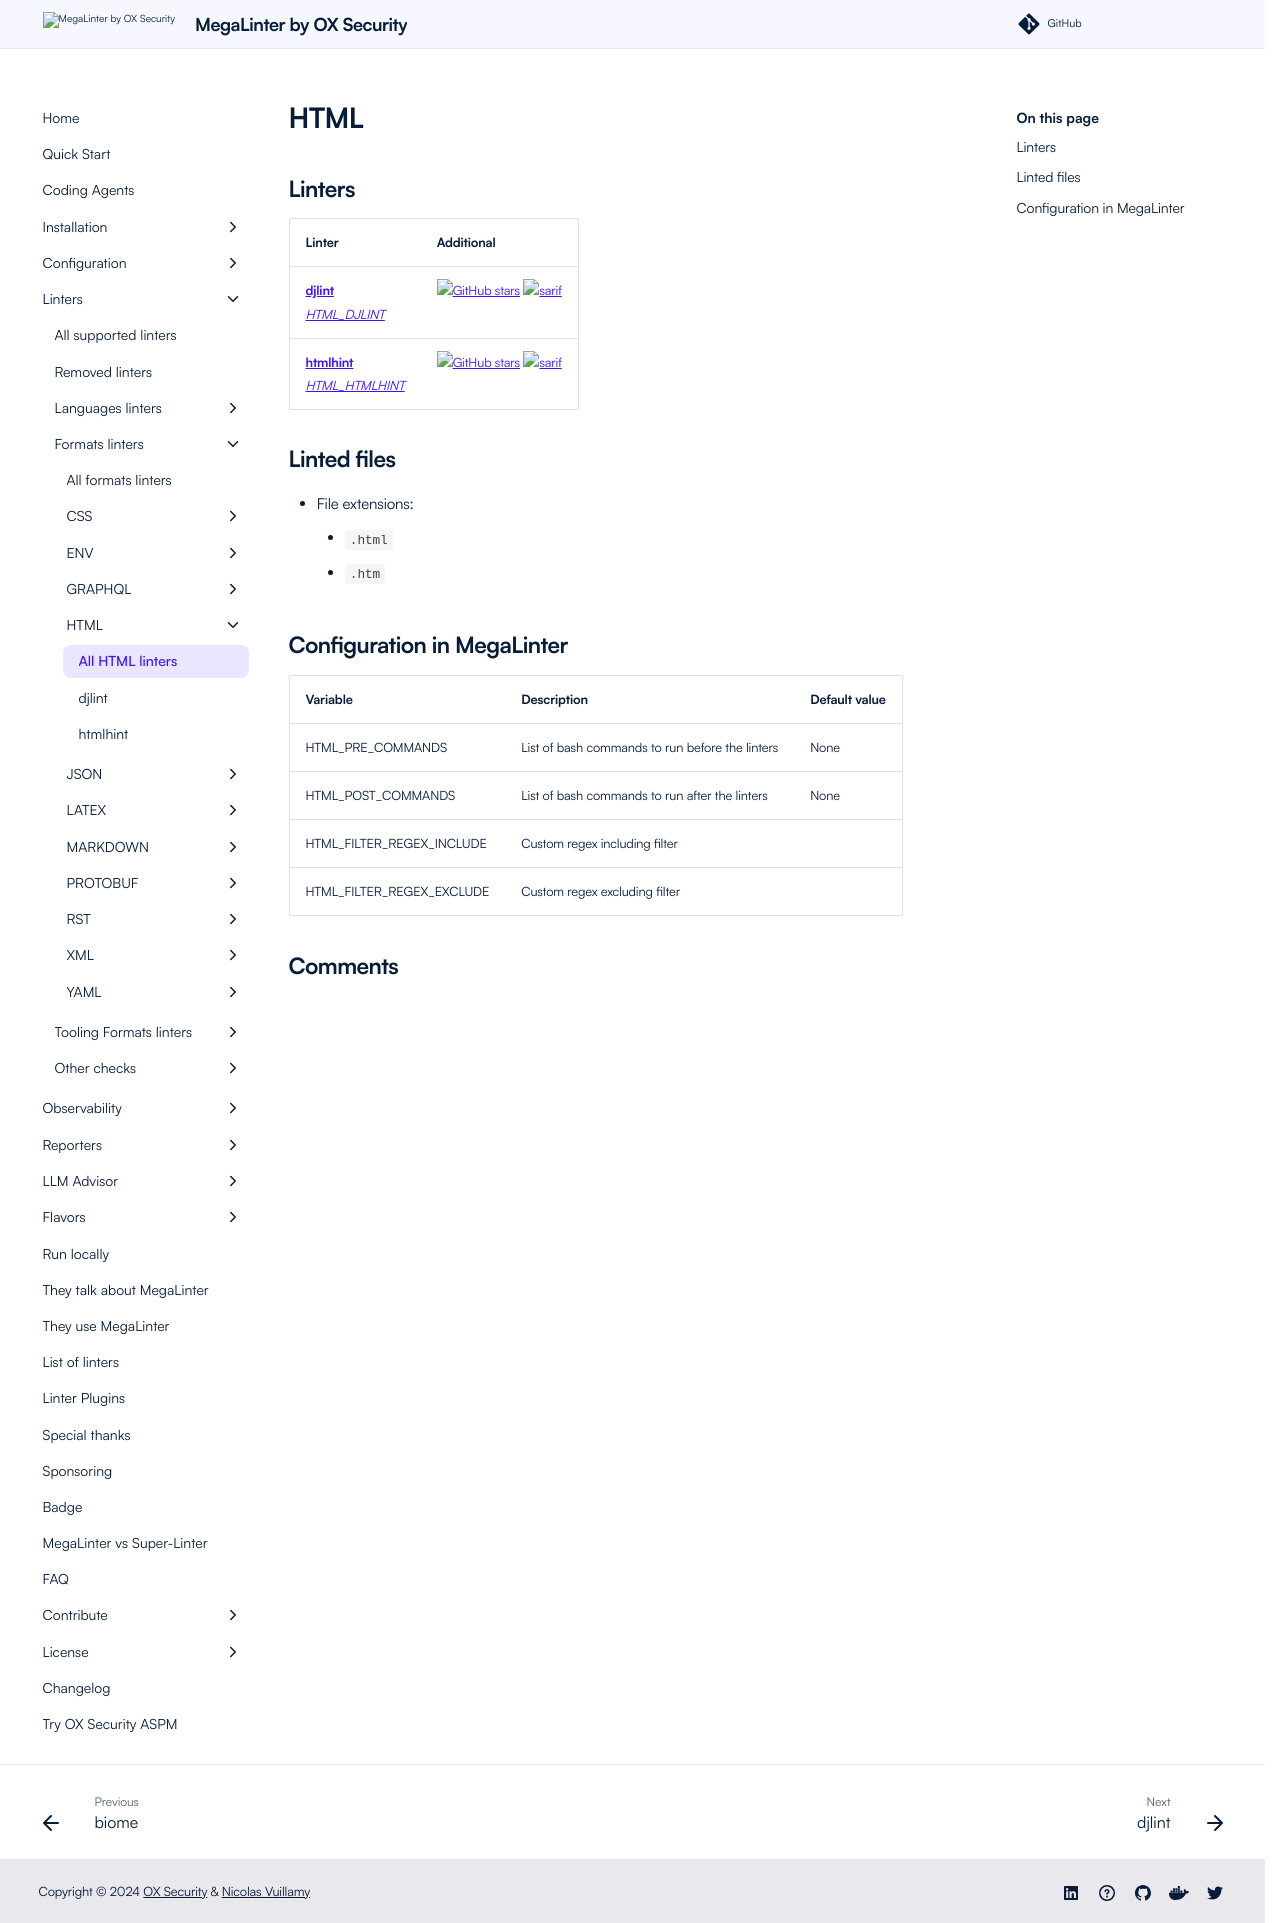

repository: oxsecurity/megalinter · page: beta/descriptors/html/index.html · generator: mkdocs

---
title: HTML linters in MegaLinter
description: djlint, htmlhint are available to analyze HTML files in MegaLinter
---
<!-- markdownlint-disable MD003 MD020 MD033 MD041 -->
<!-- @generated by .automation/build.py, please don't update manually -->
<!-- Instead, update descriptor file at https://github.com/oxsecurity/megalinter/tree/main/megalinter/descriptors/html.yml -->
# HTML

## Linters

| Linter                                                                   | Additional                                                                                                                                                                        |
|--------------------------------------------------------------------------|-----------------------------------------------------------------------------------------------------------------------------------------------------------------------------------|
| [**djlint**](html_djlint.md)<br/>[_HTML_DJLINT_](html_djlint.md)         | [![GitHub stars](https://img.shields.io/github/stars/djlint/djLint?cacheSeconds=3600)](https://github.com/djlint/djLint) ![sarif](https://shields.io/badge/-SARIF-orange)         |
| [**htmlhint**](html_htmlhint.md)<br/>[_HTML_HTMLHINT_](html_htmlhint.md) | [![GitHub stars](https://img.shields.io/github/stars/htmlhint/HTMLHint?cacheSeconds=3600)](https://github.com/htmlhint/HTMLHint) ![sarif](https://shields.io/badge/-SARIF-orange) |

## Linted files

- File extensions:
  - `.html`
  - `.htm`

## Configuration in MegaLinter

| Variable                  | Description                                     | Default value |
|---------------------------|-------------------------------------------------|---------------|
| HTML_PRE_COMMANDS         | List of bash commands to run before the linters | None          |
| HTML_POST_COMMANDS        | List of bash commands to run after the linters  | None          |
| HTML_FILTER_REGEX_INCLUDE | Custom regex including filter                   |               |
| HTML_FILTER_REGEX_EXCLUDE | Custom regex excluding filter                   |               |
